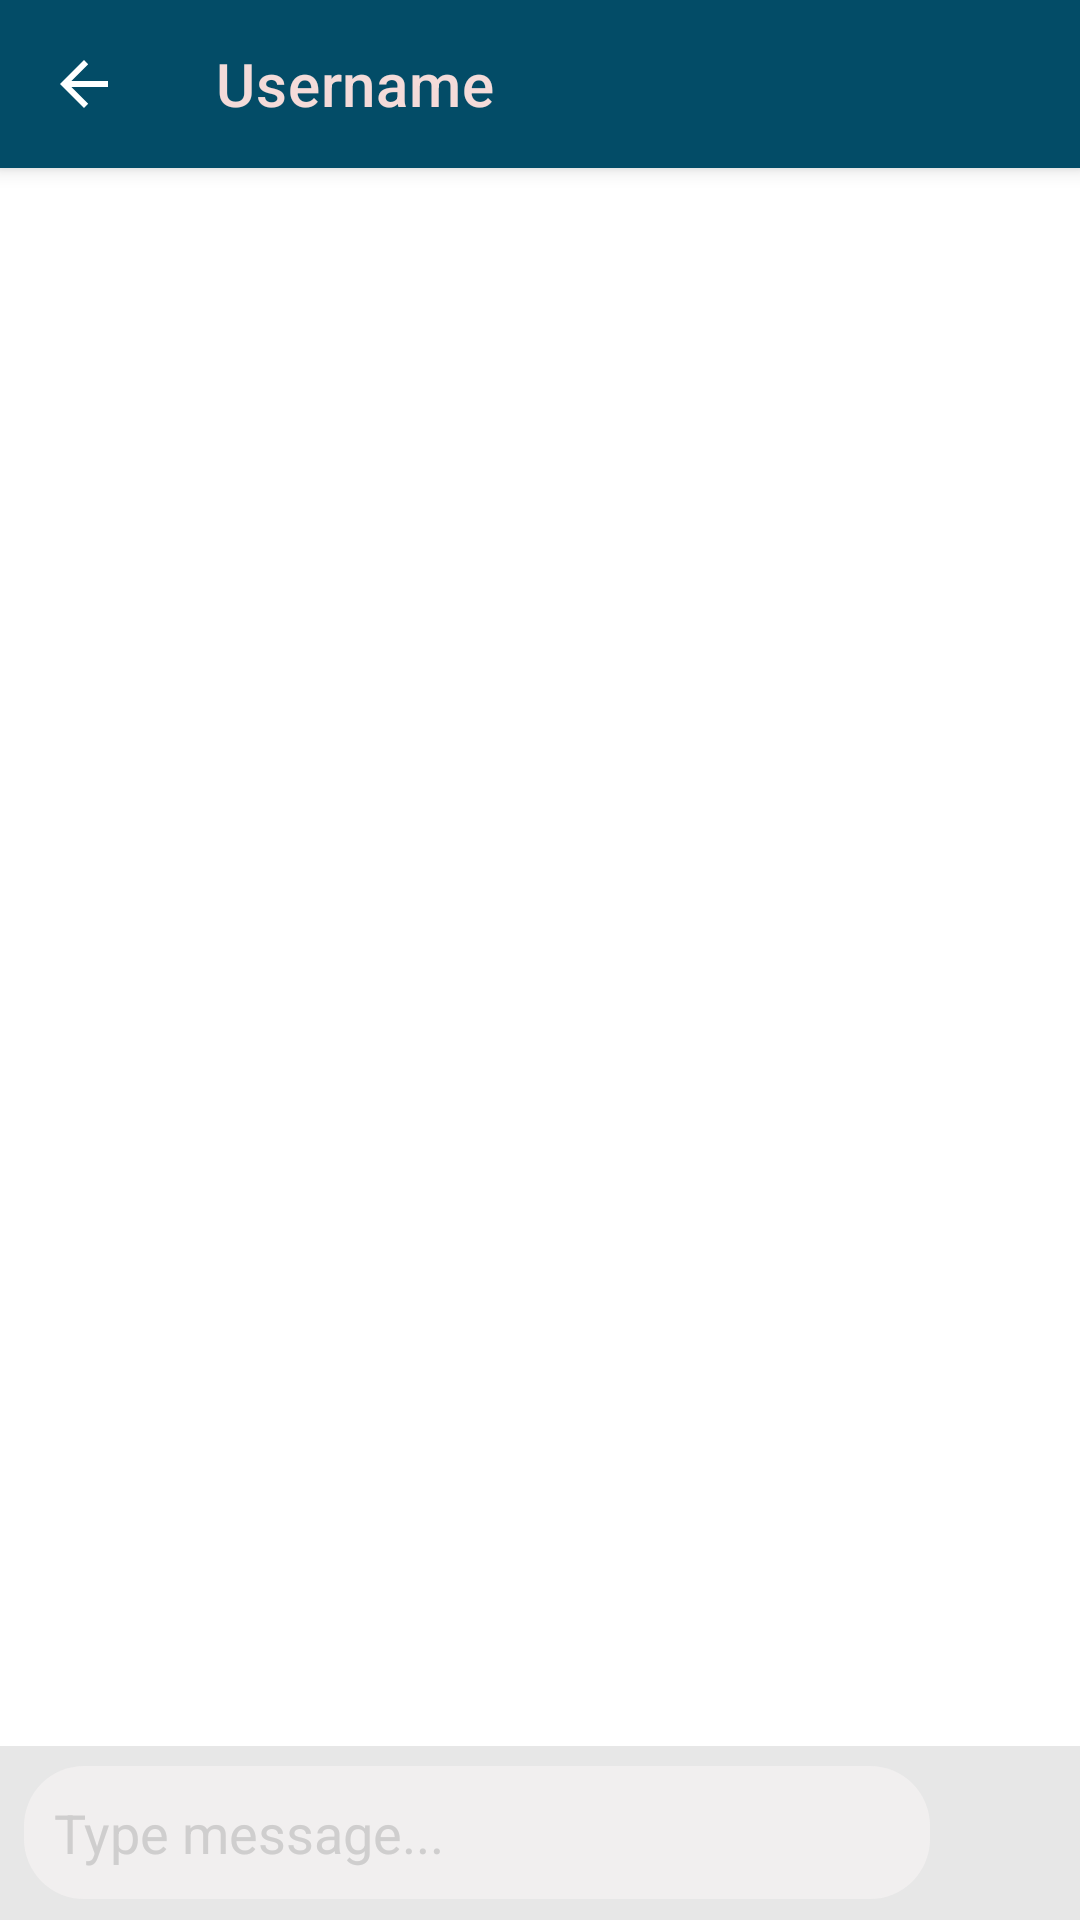

The Android layout XML behind this screen, and the referenced resources:
<!-- AndroidManifest.xml: application theme Theme.SocialMemedia -->
<!-- res/layout/activity_chat.xml -->
<?xml version="1.0" encoding="utf-8"?>
<RelativeLayout xmlns:android="http://schemas.android.com/apk/res/android"
    xmlns:app="http://schemas.android.com/apk/res-auto"
    xmlns:tools="http://schemas.android.com/tools"
    android:layout_width="match_parent"
    android:layout_height="match_parent"
    tools:context=".ChatActivity">

    <androidx.appcompat.widget.Toolbar
        android:id="@+id/toolbar"
        android:layout_width="match_parent"
        android:layout_height="?actionBarSize"
        android:layout_alignParentTop="true"
        android:background="@color/fresco_blue"
        android:elevation="4dp"
        android:theme="@style/ThemeOverlay.AppCompat.Dark.ActionBar"
        app:navigationIcon="?homeAsUpIndicator"
        app:popupTheme="@style/ThemeOverlay.AppCompat.DayNight.ActionBar"
        app:title="Username"
        app:titleTextColor="@color/fresco_pink" />
    

    <LinearLayout
        android:id="@+id/linear_layout"
        android:layout_width="match_parent"
        android:layout_height="wrap_content"
        android:layout_alignParentBottom="true"
        android:background="#EEE6E6E6"
        android:orientation="horizontal"
        android:paddingVertical="5dp"
        android:paddingLeft="8dp">

        <EditText
            android:id="@+id/text_box"
            android:layout_width="0dp"
            android:layout_height="wrap_content"
            android:layout_gravity="center"
            android:layout_weight="1"
            android:background="@drawable/rounded_edit_text"
            android:hint="Type message..."
            android:paddingVertical="@dimen/generalSpace"
            android:paddingLeft="@dimen/generalSpace"

            android:textColor="@color/fresco_blue"
            android:textColorHint="@color/light_grey"
            android:textCursorDrawable="@drawable/custom_edit_text_cursor" />

        

        <ImageButton
            android:id="@+id/send_button"
            style="?android:borderlessButtonStyle"
            android:layout_width="50dp"
            android:layout_height="wrap_content"
            android:layout_gravity="center"
            android:layout_marginStart="0dp"
            android:padding="0dp"
            android:src="@drawable/ic_baseline_send_30"
            app:tint="@color/fresco_blue" />

    </LinearLayout>

    <androidx.recyclerview.widget.RecyclerView
        android:id="@+id/recylerView"
        android:layout_width="match_parent"
        android:layout_height="match_parent"
        android:layout_above="@+id/linear_layout"
        android:layout_below="@id/toolbar" />

</RelativeLayout>
<!-- resources referenced by this layout -->
<resources>
  <color name="fresco_blue">#034C67</color>
  <color name="fresco_pink">#F4DBD9</color>
  <color name="light_grey">#CFCECE</color>
  <dimen name="generalSpace">10dp</dimen>
  <!-- drawable custom_edit_text_cursor (drawable) -->
  <?xml version="1.0" encoding="utf-8"?>
  <shape xmlns:android="http://schemas.android.com/apk/res/android"
      android:shape="rectangle">
      <size
          android:width="2dip"/>
      <solid
          android:color="@color/fresco_blue"/>
  
  
  </shape>
  <!-- drawable rounded_edit_text (drawable) -->
  <?xml version="1.0" encoding="utf-8"?>
  <shape xmlns:android="http://schemas.android.com/apk/res/android"
      android:shape="rectangle"
      android:padding="10dp">
  
      <solid android:color="#ABF6F4F4" />
      <corners
          android:radius="20dp" />
  
  </shape>
  <style name="Theme.SocialMemedia" parent="Theme.MaterialComponents.DayNight.NoActionBar">
          
          <item name="colorPrimary">@color/purple_500</item>
          <item name="colorPrimaryVariant">@color/purple_700</item>
          <item name="colorOnPrimary">@color/white</item>
          
          <item name="colorSecondary">@color/teal_200</item>
          <item name="colorSecondaryVariant">@color/teal_700</item>
          <item name="colorOnSecondary">@color/black</item>
          
          <item name="android:statusBarColor" tools:targetApi="l">?attr/colorPrimaryVariant</item>
          
      </style>
  <color name="purple_500">#FF6200EE</color>
  <color name="purple_700">#FF3700B3</color>
  <color name="white">#FFFFFFFF</color>
  <color name="teal_200">#FF03DAC5</color>
  <color name="teal_700">#FF018786</color>
  <color name="black">#FF000000</color>
</resources>
